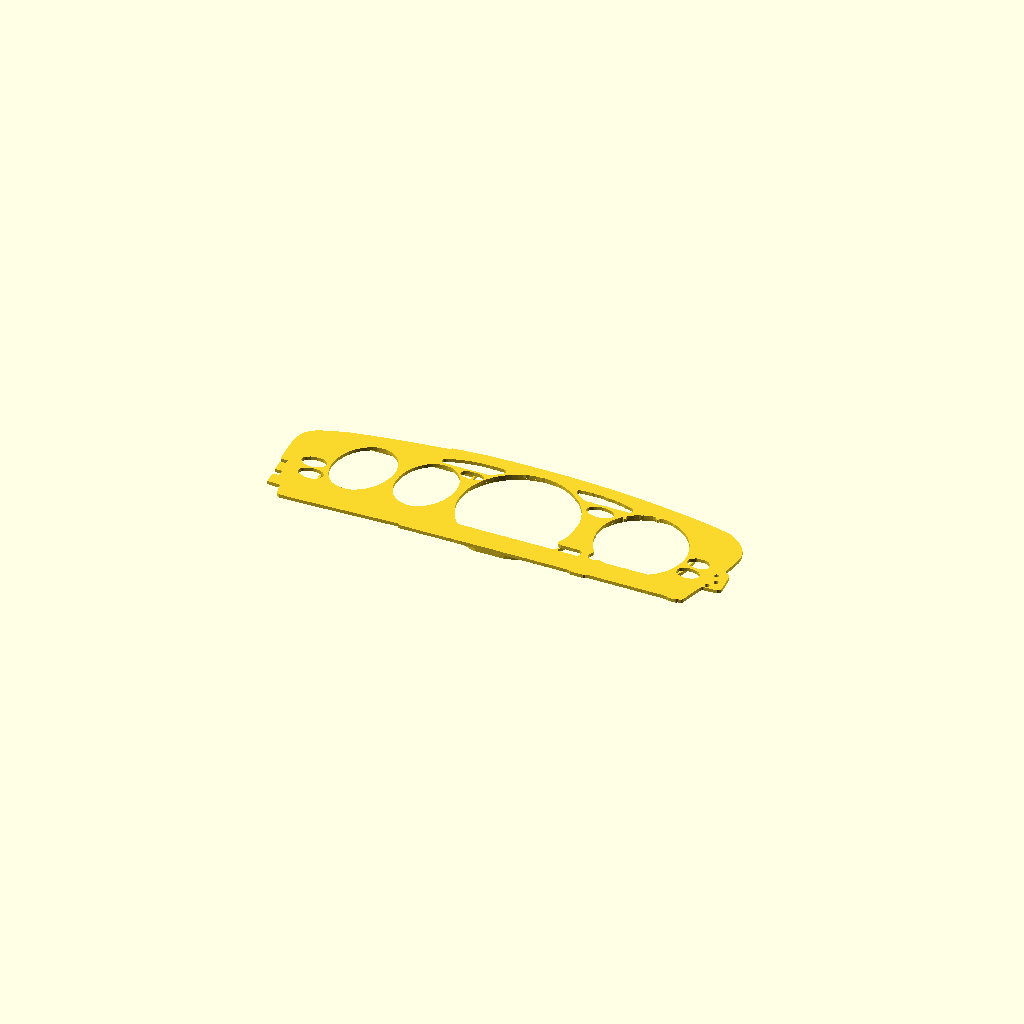
Cell 1: the model at its default parameters.
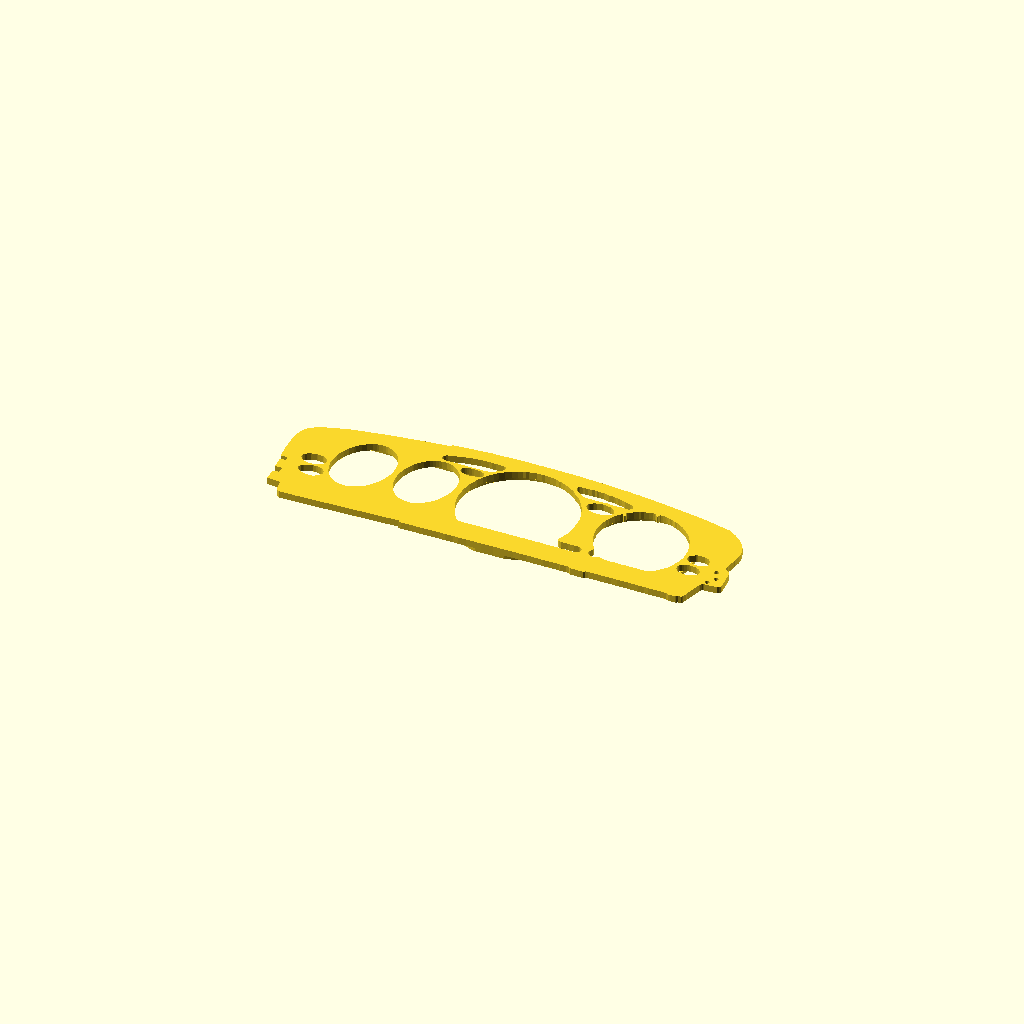
Cell 2: plate_thickness = 6 (everything else at default).
All cells are drawn from one camera (rotation 55°, 0°, 25°, orthographic, colour scheme Cornfield), so only the parameter changes between them.
Source of the model, hardware/overlay/overlay.scad:
// 1999 Neon cluster replacement overlay -- parametric starting point
// Units mm. Origin = stock speedo hole arc center, +X right, +Y up (viewed from the driver).
// Geometry traced from a flat photo of the silver overlay (237.5 px/in tape scale, about +/-2%).
// Measure a few real features with calipers and correct with scale_x / scale_y before trusting fit.
// Z: plate occupies 0..plate_thickness (front face at +Z); screen frames hang behind it (negative Z).
$fn = 128;

/* [Plate] */
plate_thickness = 3.00;   // owner spec 2026-10-18: 3 mm at the frame mounting flange
scale_x = 1.0000;      // calipers / model for a known width
scale_y = 1.0000;
outer_grow = 0.00;   // +/- grows the outer outline
include_lamp_holes = true;
include_slots = true;
include_mount_holes = true;
mount_hole_d = 4.00;

/* [Gauge windows] mode: "stock" traced hole, "circle", "intersect" (stock AND circle), "union" */
temp_mode = "stock"; temp_grow = 0.00; temp_offset = [0.000,0.000]; temp_circle_d = 62.00; temp_circle_center = [-135.940,2.960];
fuel_mode = "stock"; fuel_grow = 0.00; fuel_offset = [0.000,0.000]; fuel_circle_d = 62.00; fuel_circle_center = [-81.580,3.120];
speedo_mode = "stock"; speedo_grow = 0.00; speedo_offset = [0.000,0.000]; speedo_circle_d = 104.00; speedo_circle_center = [0.230,-1.000];
tach_mode = "stock"; tach_grow = 0.00; tach_offset = [0.000,0.000]; tach_circle_d = 82.00; tach_circle_center = [107.080,-1.120];

/* [Rear screen frames]  shape 0 = circle (size[0] = glass OD), 1 = rect (size = [w,h]) */
// [name, enabled, shape, center, size, clearance, wall, depth]
screens = [
  ["speedo", true, 0, [0.230,-1.000], [107.200,0.000], 0.40, 1.60, 3.00],
  ["tach", true, 0, [107.080,-1.120], [86.200,0.000], 0.40, 1.60, 3.00],
  ["temp_fuel", true, 1, [-109.280,2.930], [108.000,64.800], 0.40, 1.60, 3.00]
];

/* [Hidden] traced geometry */
P_temp = [[-129.015,33.713],[-126.148,32.735],[-123.709,31.636],[-120.686,29.695],[-117.951,26.989],[-116.096,24.574],[-113.593,20.022],[-113.224,19.170],[-111.409,13.288],[-110.867,8.975],[-110.796,7.568],[-111.125,1.150],[-111.380,-0.272],[-113.537,-7.214],[-115.989,-12.764],[-118.530,-16.580],[-120.590,-19.177],[-122.667,-21.450],[-124.138,-22.715],[-126.360,-24.339],[-131.602,-27.074],[-133.876,-27.714],[-137.367,-28.183],[-138.572,-28.231],[-142.211,-27.938],[-144.544,-27.371],[-147.675,-26.176],[-150.382,-24.634],[-151.747,-23.589],[-153.465,-22.009],[-154.978,-20.091],[-157.095,-16.880],[-158.404,-14.518],[-160.277,-9.223],[-161.091,-5.534],[-161.403,-0.738],[-161.135,3.308],[-160.649,7.357],[-159.788,10.327],[-158.320,14.402],[-156.219,18.926],[-153.756,22.589],[-152.515,24.148],[-148.861,27.845],[-145.699,30.223],[-141.767,32.301],[-138.561,33.491],[-137.057,33.866],[-133.483,34.097],[-131.202,34.068]];
P_fuel = [[-73.572,33.060],[-72.147,32.573],[-70.376,31.670],[-67.470,29.734],[-64.850,27.143],[-62.894,24.957],[-60.990,21.801],[-59.520,18.734],[-58.042,13.726],[-57.270,7.929],[-57.149,5.880],[-57.342,1.872],[-58.145,-2.816],[-59.576,-7.861],[-61.397,-11.843],[-63.863,-15.966],[-65.167,-17.761],[-67.409,-20.248],[-70.301,-22.765],[-71.865,-23.919],[-77.667,-26.995],[-78.841,-27.371],[-81.320,-27.799],[-82.622,-27.851],[-85.464,-27.637],[-86.893,-27.366],[-90.767,-26.206],[-92.890,-25.197],[-94.694,-24.065],[-96.056,-23.024],[-98.236,-20.922],[-99.746,-19.123],[-101.519,-16.460],[-102.849,-13.892],[-104.234,-10.236],[-105.424,-6.140],[-105.936,-0.394],[-105.573,5.267],[-104.901,9.086],[-104.265,11.492],[-102.448,16.210],[-100.893,19.613],[-100.198,20.826],[-98.082,23.812],[-94.921,27.370],[-90.982,30.412],[-88.575,31.785],[-86.470,32.718],[-84.773,33.206],[-81.679,33.743],[-77.705,33.881]];
P_speedo = [[-46.139,22.764],[-49.021,15.133],[-50.329,8.509],[-50.644,5.691],[-50.808,0.928],[-50.758,-1.777],[-50.251,-6.417],[-49.619,-9.648],[-48.820,-12.549],[-45.113,-21.435],[-44.089,-23.246],[-42.857,-26.469],[-41.255,-29.024],[-39.358,-31.569],[-37.719,-33.347],[-36.373,-34.257],[-35.051,-34.637],[-32.139,-34.566],[-30.073,-34.789],[-24.594,-34.354],[-22.094,-34.674],[-18.006,-34.526],[-14.439,-34.693],[-11.217,-34.561],[-9.512,-34.309],[-7.340,-34.614],[1.053,-34.714],[4.461,-34.280],[6.521,-34.579],[12.323,-34.682],[15.194,-34.361],[18.002,-34.668],[20.227,-34.319],[25.077,-34.788],[27.198,-34.514],[29.025,-34.647],[33.830,-34.563],[35.727,-34.211],[37.136,-34.496],[38.952,-34.497],[41.002,-34.800],[46.417,-34.439],[48.349,-34.613],[49.928,-34.353],[52.089,-34.752],[55.172,-34.685],[57.326,-35.004],[59.441,-34.831],[66.353,-34.820],[67.572,-34.107],[68.617,-32.696],[68.945,-30.406],[68.698,-29.117],[67.808,-27.855],[66.367,-26.888],[65.182,-26.675],[61.060,-26.931],[55.511,-26.629],[49.356,-26.833],[47.388,-26.138],[46.068,-24.946],[45.770,-24.201],[45.808,-23.441],[48.017,-18.053],[49.666,-12.805],[50.424,-6.418],[50.438,-4.804],[50.087,-1.378],[50.425,0.675],[50.071,2.808],[50.012,6.237],[49.695,8.261],[48.111,14.300],[47.036,16.718],[46.147,19.249],[43.405,24.588],[40.770,28.540],[39.205,30.400],[37.962,32.377],[34.707,35.532],[31.955,37.176],[30.269,39.332],[28.281,41.085],[19.369,46.029],[15.124,47.773],[13.199,48.097],[9.506,49.499],[3.620,50.477],[-0.636,50.786],[-3.158,50.499],[-7.294,50.550],[-13.686,49.391],[-16.060,48.352],[-18.478,47.963],[-22.206,46.458],[-26.121,44.484],[-30.723,41.486],[-34.783,38.228],[-37.793,35.161],[-41.315,30.975],[-43.583,27.681]];
P_tach = [[84.307,34.342],[81.136,32.156],[79.764,30.671],[79.604,29.817],[80.367,28.465],[80.529,27.834],[80.463,27.302],[80.089,26.694],[79.610,26.452],[79.103,26.600],[78.722,27.031],[78.131,28.258],[77.757,28.518],[77.346,28.479],[75.509,26.699],[73.021,23.207],[70.474,18.431],[69.876,16.384],[69.112,14.649],[68.120,10.769],[67.663,7.865],[67.409,4.538],[67.395,0.573],[68.056,-1.547],[68.136,-4.443],[69.792,-10.614],[70.628,-12.841],[72.245,-16.225],[75.808,-22.016],[76.603,-23.928],[76.546,-25.444],[75.126,-28.421],[74.909,-29.404],[75.113,-30.803],[75.882,-32.396],[76.551,-33.228],[77.312,-33.766],[78.796,-33.754],[80.013,-34.388],[80.769,-34.560],[82.013,-34.213],[84.337,-32.821],[85.376,-32.576],[88.078,-33.245],[90.610,-34.425],[92.107,-34.610],[94.194,-34.256],[96.872,-34.661],[99.269,-34.256],[101.513,-34.562],[106.802,-34.654],[109.189,-34.171],[113.655,-34.598],[116.826,-34.698],[119.957,-34.362],[121.977,-34.573],[123.639,-34.322],[125.560,-34.630],[128.295,-34.618],[128.903,-34.354],[131.632,-31.948],[133.339,-31.060],[134.222,-30.368],[135.936,-28.340],[137.568,-26.727],[140.177,-23.504],[142.279,-19.660],[143.571,-16.390],[143.931,-14.340],[144.828,-12.697],[145.246,-11.075],[145.887,-7.414],[146.112,-3.775],[146.095,-1.001],[145.657,1.540],[145.567,4.624],[144.641,6.611],[144.145,9.463],[142.721,12.808],[142.135,14.696],[139.981,18.752],[138.737,20.295],[137.985,21.750],[136.211,24.225],[133.623,26.670],[132.043,28.674],[127.923,31.808],[124.288,34.089],[122.776,34.725],[121.019,35.781],[118.899,36.229],[116.917,37.468],[115.625,37.959],[113.724,38.269],[111.684,38.981],[109.669,39.401],[107.459,39.661],[105.589,39.604],[104.984,39.433],[104.652,39.139],[104.335,37.359],[103.941,36.890],[103.439,36.739],[102.777,37.203],[102.012,38.646],[101.452,39.177],[100.278,39.537],[99.022,39.588],[95.527,38.951],[91.651,37.840],[89.547,36.754],[88.016,36.307]];
P_slot_tl = [[-32.097,45.912],[-32.440,46.859],[-33.037,47.579],[-33.809,48.149],[-34.787,48.445],[-42.169,48.866],[-45.467,48.701],[-48.039,48.887],[-55.182,48.627],[-63.253,47.613],[-68.870,46.581],[-81.455,43.280],[-82.821,42.708],[-83.832,41.809],[-84.419,40.827],[-84.557,39.538],[-84.130,38.374],[-83.172,37.386],[-82.069,36.888],[-80.332,36.610],[-71.510,36.463],[-69.264,36.630],[-65.925,36.439],[-57.024,36.426],[-50.610,36.634],[-48.349,36.405],[-44.187,36.563],[-41.979,37.162],[-38.966,38.532],[-37.632,39.410],[-32.995,43.334],[-32.244,44.631]];
P_oval_tl = [[-64.178,30.386],[-64.096,30.817],[-63.515,31.910],[-62.500,32.909],[-61.567,33.478],[-60.207,34.061],[-58.942,34.426],[-56.714,34.824],[-55.003,34.883],[-49.840,34.528],[-47.665,33.962],[-46.344,33.366],[-45.450,32.756],[-44.424,31.721],[-43.938,30.775],[-43.859,29.492],[-44.134,28.734],[-44.735,28.069],[-46.066,27.057],[-47.209,26.481],[-48.260,26.122],[-52.180,25.338],[-53.572,25.289],[-57.560,25.576],[-60.176,26.235],[-61.500,26.832],[-62.730,27.647],[-63.530,28.477],[-64.009,29.319]];
P_slot_tr = [[29.636,45.566],[29.841,44.301],[30.804,42.958],[34.598,39.836],[37.048,38.099],[38.149,37.461],[39.562,36.910],[41.791,36.699],[43.723,36.227],[44.669,36.264],[46.421,36.776],[48.679,36.166],[55.622,36.184],[57.695,36.559],[59.272,36.557],[61.232,37.016],[61.870,36.909],[63.175,36.350],[64.238,36.179],[69.908,36.152],[72.088,36.433],[73.671,36.305],[75.222,36.573],[77.249,36.128],[78.714,36.150],[79.636,36.401],[80.324,36.955],[81.161,38.027],[81.488,38.990],[81.363,40.148],[80.828,41.187],[79.797,42.117],[78.385,42.755],[76.456,43.307],[72.094,44.177],[69.064,45.384],[67.248,45.822],[65.343,46.060],[63.090,46.713],[60.968,47.033],[56.552,47.168],[52.274,48.189],[47.525,48.481],[45.755,48.258],[43.629,48.563],[41.449,48.199],[38.060,48.490],[35.450,48.202],[33.868,48.235],[31.371,47.806],[30.758,47.562],[29.992,46.741]];
P_oval_tr = [[70.515,27.263],[70.566,26.628],[70.425,25.772],[70.073,24.910],[69.600,24.254],[69.109,23.811],[66.001,21.889],[65.090,21.430],[61.587,20.451],[58.233,20.222],[55.021,20.851],[51.468,21.789],[50.149,22.486],[48.117,24.225],[47.647,24.847],[47.024,26.103],[46.813,27.479],[46.959,28.335],[47.501,29.525],[48.374,30.512],[50.062,31.848],[50.871,32.301],[52.914,33.116],[57.481,33.914],[58.530,33.951],[65.031,32.801],[66.992,31.915],[67.768,31.412],[68.786,30.493],[69.386,29.559]];
P_lamp_l1 = [[-164.240,-3.795],[-164.071,-5.210],[-164.656,-6.982],[-165.590,-8.331],[-166.967,-9.588],[-168.469,-10.522],[-171.176,-11.613],[-174.573,-12.073],[-176.003,-12.128],[-179.669,-11.391],[-182.248,-10.284],[-183.959,-8.814],[-185.465,-6.898],[-185.825,-6.145],[-185.862,-5.160],[-185.265,-3.495],[-184.431,-2.260],[-182.942,-0.891],[-180.565,0.291],[-175.762,1.236],[-174.446,1.285],[-170.149,1.008],[-169.148,0.718],[-167.129,-0.298],[-165.070,-2.296]];
P_lamp_l2 = [[-160.282,-19.530],[-160.226,-20.846],[-160.510,-21.957],[-160.817,-22.519],[-161.971,-23.884],[-163.034,-24.807],[-165.827,-26.569],[-166.699,-26.825],[-169.889,-27.062],[-173.875,-26.780],[-180.296,-23.618],[-181.098,-22.879],[-181.454,-22.232],[-181.709,-21.362],[-181.760,-20.043],[-181.569,-19.266],[-180.642,-17.579],[-179.578,-16.549],[-178.929,-16.194],[-172.087,-13.623],[-169.667,-13.529],[-167.785,-13.785],[-164.892,-14.550],[-163.093,-15.468],[-161.721,-16.731],[-160.543,-18.552]];
P_lamp_r1 = [[148.901,-3.132],[149.407,-1.833],[149.877,-1.282],[153.469,1.521],[154.372,1.875],[155.597,2.134],[161.108,2.133],[163.239,1.577],[164.975,0.792],[166.224,-0.330],[167.298,-1.779],[167.679,-2.510],[168.355,-6.320],[168.199,-6.859],[167.450,-7.742],[166.111,-8.969],[165.125,-9.542],[163.412,-10.143],[161.471,-10.540],[158.877,-10.643],[153.876,-9.558],[151.793,-8.464],[150.656,-7.441],[148.935,-4.625]];
P_lamp_r2 = [[146.963,-17.219],[147.406,-16.344],[148.159,-15.456],[149.132,-14.667],[150.425,-13.974],[152.446,-13.251],[153.985,-12.976],[156.064,-12.893],[160.507,-13.572],[161.689,-13.953],[163.109,-14.645],[163.886,-15.149],[165.253,-16.378],[166.359,-18.153],[166.514,-18.683],[166.562,-20.288],[166.091,-21.915],[165.173,-23.239],[162.102,-24.974],[158.228,-25.992],[155.928,-25.979],[154.450,-25.825],[152.732,-25.357],[150.778,-24.578],[148.888,-23.365],[147.852,-22.334],[147.242,-21.392],[146.955,-20.545],[146.788,-18.727]];
P_outer = [[-202.603,15.523],[-202.023,-0.839],[-200.952,-12.319],[-194.821,-12.133],[-194.692,-16.189],[-199.478,-16.387],[-198.761,-27.107],[-192.605,-27.247],[-192.401,-33.136],[-197.858,-33.705],[-197.470,-44.498],[-186.125,-45.203],[-184.051,-55.614],[-181.485,-57.342],[-167.335,-57.242],[-78.410,-53.956],[-78.265,-55.606],[-75.633,-55.706],[-69.323,-55.450],[-57.650,-55.603],[-43.864,-55.244],[-37.661,-55.408],[-30.744,-55.126],[-26.710,-55.376],[-19.807,-55.093],[-7.040,-55.190],[3.829,-54.961],[9.989,-55.117],[21.041,-54.878],[27.503,-55.024],[32.418,-54.827],[47.334,-55.042],[52.549,-54.835],[60.780,-54.922],[62.310,-55.192],[67.072,-54.863],[69.674,-55.145],[70.774,-56.118],[71.482,-56.374],[80.312,-56.456],[82.497,-56.314],[84.097,-55.140],[86.243,-54.901],[101.871,-55.084],[106.193,-54.914],[111.197,-55.115],[120.587,-54.943],[129.806,-55.177],[134.947,-54.971],[138.567,-55.224],[148.644,-55.026],[153.918,-55.246],[154.860,-55.475],[155.739,-56.177],[156.365,-56.381],[158.361,-56.539],[162.428,-56.361],[163.157,-56.163],[164.280,-55.325],[166.768,-54.825],[167.379,-54.424],[167.816,-53.823],[169.047,-50.354],[169.210,-48.983],[173.318,-34.385],[173.740,-33.339],[174.373,-32.500],[175.115,-31.940],[176.301,-31.596],[187.145,-31.248],[188.557,-30.073],[189.385,-29.033],[189.670,-27.043],[189.201,-20.665],[187.954,-9.844],[187.360,-8.627],[186.823,-8.059],[184.446,-6.830],[183.432,-6.091],[183.061,-5.403],[182.674,-3.731],[183.047,-2.195],[183.078,-0.791],[184.317,7.344],[184.691,8.486],[185.195,13.999],[185.114,17.348],[184.217,21.940],[183.031,25.470],[180.578,29.597],[176.430,34.515],[174.045,36.677],[170.615,39.322],[166.645,41.632],[165.236,42.965],[162.885,43.921],[161.342,43.878],[157.737,45.033],[155.723,45.334],[151.296,46.473],[146.448,47.322],[141.399,48.608],[140.332,48.584],[129.521,50.579],[128.027,50.660],[121.856,51.805],[118.987,52.032],[116.377,52.615],[115.109,52.556],[111.839,53.053],[110.395,53.471],[109.398,53.359],[104.207,54.152],[90.473,55.887],[88.620,56.286],[87.419,56.195],[81.429,56.850],[79.680,57.283],[75.216,57.470],[69.890,58.188],[64.901,58.390],[61.587,58.844],[54.153,59.299],[52.829,59.593],[50.528,59.755],[47.823,59.702],[38.936,60.428],[35.180,60.341],[29.773,60.768],[23.973,61.006],[20.939,60.938],[18.160,61.232],[9.530,61.185],[4.754,61.435],[0.229,61.305],[-6.660,61.491],[-8.440,61.263],[-20.216,61.474],[-31.760,61.105],[-33.366,61.248],[-36.109,60.962],[-37.927,61.106],[-39.614,60.853],[-49.176,60.538],[-50.774,60.641],[-52.049,60.447],[-55.236,60.436],[-56.621,60.098],[-60.870,59.936],[-62.570,59.580],[-64.056,59.620],[-68.415,59.071],[-72.144,58.933],[-82.157,57.779],[-84.507,57.688],[-84.453,55.929],[-110.049,52.692],[-135.805,48.950],[-164.904,43.629],[-181.094,39.040],[-190.795,35.145],[-196.419,31.543],[-200.033,26.702],[-201.788,20.449]];
MOUNTS = [[178.472,-13.177],[181.879,-21.488],[177.223,-28.219]];

module win(P, mode, grow, off, cd, cc) {
  translate(off) offset(r = grow) {
    if (mode == "stock") polygon(P);
    else if (mode == "circle") translate(cc) circle(d = cd);
    else if (mode == "intersect") intersection() { polygon(P); translate(cc) circle(d = cd); }
    else union() { polygon(P); translate(cc) circle(d = cd); }
  }
}
module outer2d() { offset(r = outer_grow) polygon(P_outer); }
module plate2d() {
  difference() {
    outer2d();
    win(P_temp, temp_mode, temp_grow, temp_offset, temp_circle_d, temp_circle_center);
    win(P_fuel, fuel_mode, fuel_grow, fuel_offset, fuel_circle_d, fuel_circle_center);
    win(P_speedo, speedo_mode, speedo_grow, speedo_offset, speedo_circle_d, speedo_circle_center);
    win(P_tach, tach_mode, tach_grow, tach_offset, tach_circle_d, tach_circle_center);
    if (include_slots) { polygon(P_slot_tl); polygon(P_oval_tl); polygon(P_slot_tr); polygon(P_oval_tr); }
    if (include_lamp_holes) { polygon(P_lamp_l1); polygon(P_lamp_l2); polygon(P_lamp_r1); polygon(P_lamp_r2); }
    if (include_mount_holes) for (m = MOUNTS) translate(m) circle(d = mount_hole_d, $fn = 32);
  }
}
module frame2d(s) {
  c = s[3]; sz = s[4]; cl = s[5]; wl = s[6];
  translate(c) difference() {
    if (s[2] == 0) circle(d = sz[0] + 2*cl + 2*wl, $fn = 256);
    else offset(delta = wl) square([sz[0] + 2*cl, sz[1] + 2*cl], center = true);
    if (s[2] == 0) circle(d = sz[0] + 2*cl, $fn = 256);
    else square([sz[0] + 2*cl, sz[1] + 2*cl], center = true);
  }
}
scale([scale_x, scale_y, 1]) {
  linear_extrude(height = plate_thickness) plate2d();
  for (s = screens) if (s[1])
    translate([0, 0, -s[7]]) linear_extrude(height = s[7] + 0.01) intersection() { frame2d(s); outer2d(); }
}
Parameter table extracted from the source (name, type, default, range or options):
plate_thickness: number, default 3
scale_x: number, default 1
scale_y: number, default 1
outer_grow: number, default 0
include_lamp_holes: bool, default true
include_slots: bool, default true
include_mount_holes: bool, default true
mount_hole_d: number, default 4
